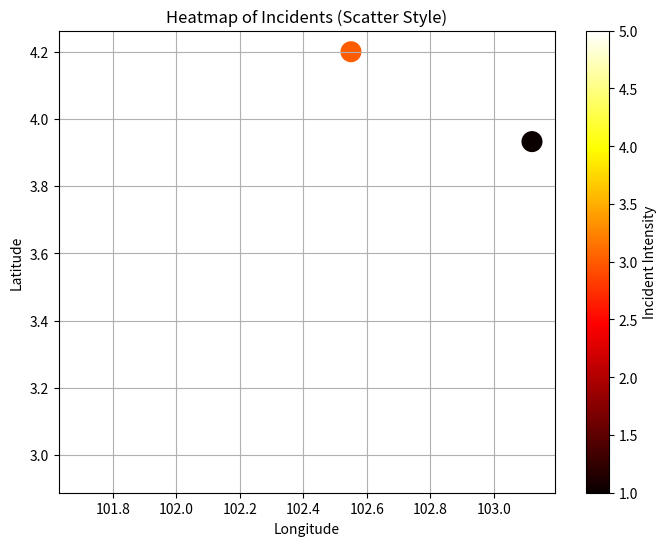

Write Python code to recreate this figure.
import matplotlib

import matplotlib.pyplot as plt

# Example data
latitudes = [3.9325, 4.2, 2.95]
longitudes = [103.12, 102.55, 101.7]
weights = [1, 3, 5]

plt.figure(figsize=(8, 6))
scatter = plt.scatter(longitudes, latitudes, c=weights, cmap='hot', s=200)

plt.colorbar(scatter, label='Incident Intensity')
plt.xlabel('Longitude')
plt.ylabel('Latitude')
plt.title('Heatmap of Incidents (Scatter Style)')

plt.grid(True)
plt.savefig("heatmap.png")  # Save the figure
